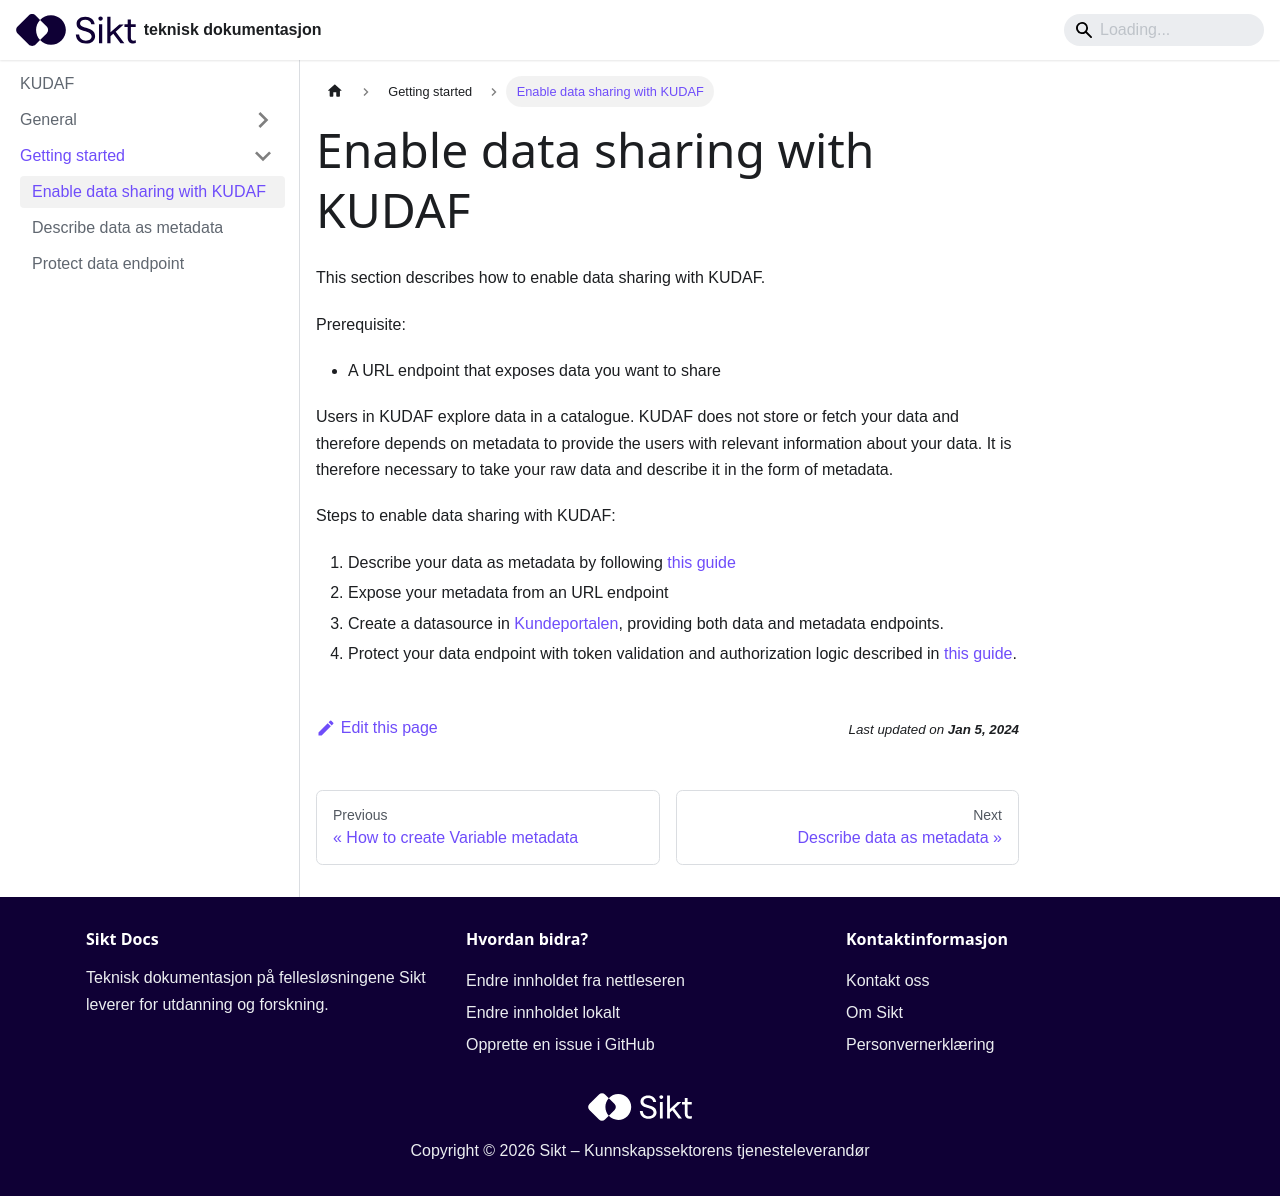

repository: sikt-no/docs · page: docs/kudaf/data-sharing/index.html · generator: docusaurus

# Enable data sharing with KUDAF

This section describes how to enable data sharing with KUDAF.

Prerequisite:

- A URL endpoint that exposes data you want to share

Users in KUDAF explore data in a catalogue. KUDAF does not store or fetch your data
and therefore depends on metadata to provide the users with relevant information
about your data.
It is therefore necessary to take your raw data and describe it in the form of metadata.

Steps to enable data sharing with KUDAF:

1. Describe your data as metadata by following [this guide](./data-describe.md)
2. Expose your metadata from an URL endpoint
3. Create a datasource in [Kundeportalen](https://kunde.feide.no/), providing both
   data and metadata endpoints.
4. Protect your data endpoint with token validation and authorization logic described
   in [this guide](./data-protect.md).
